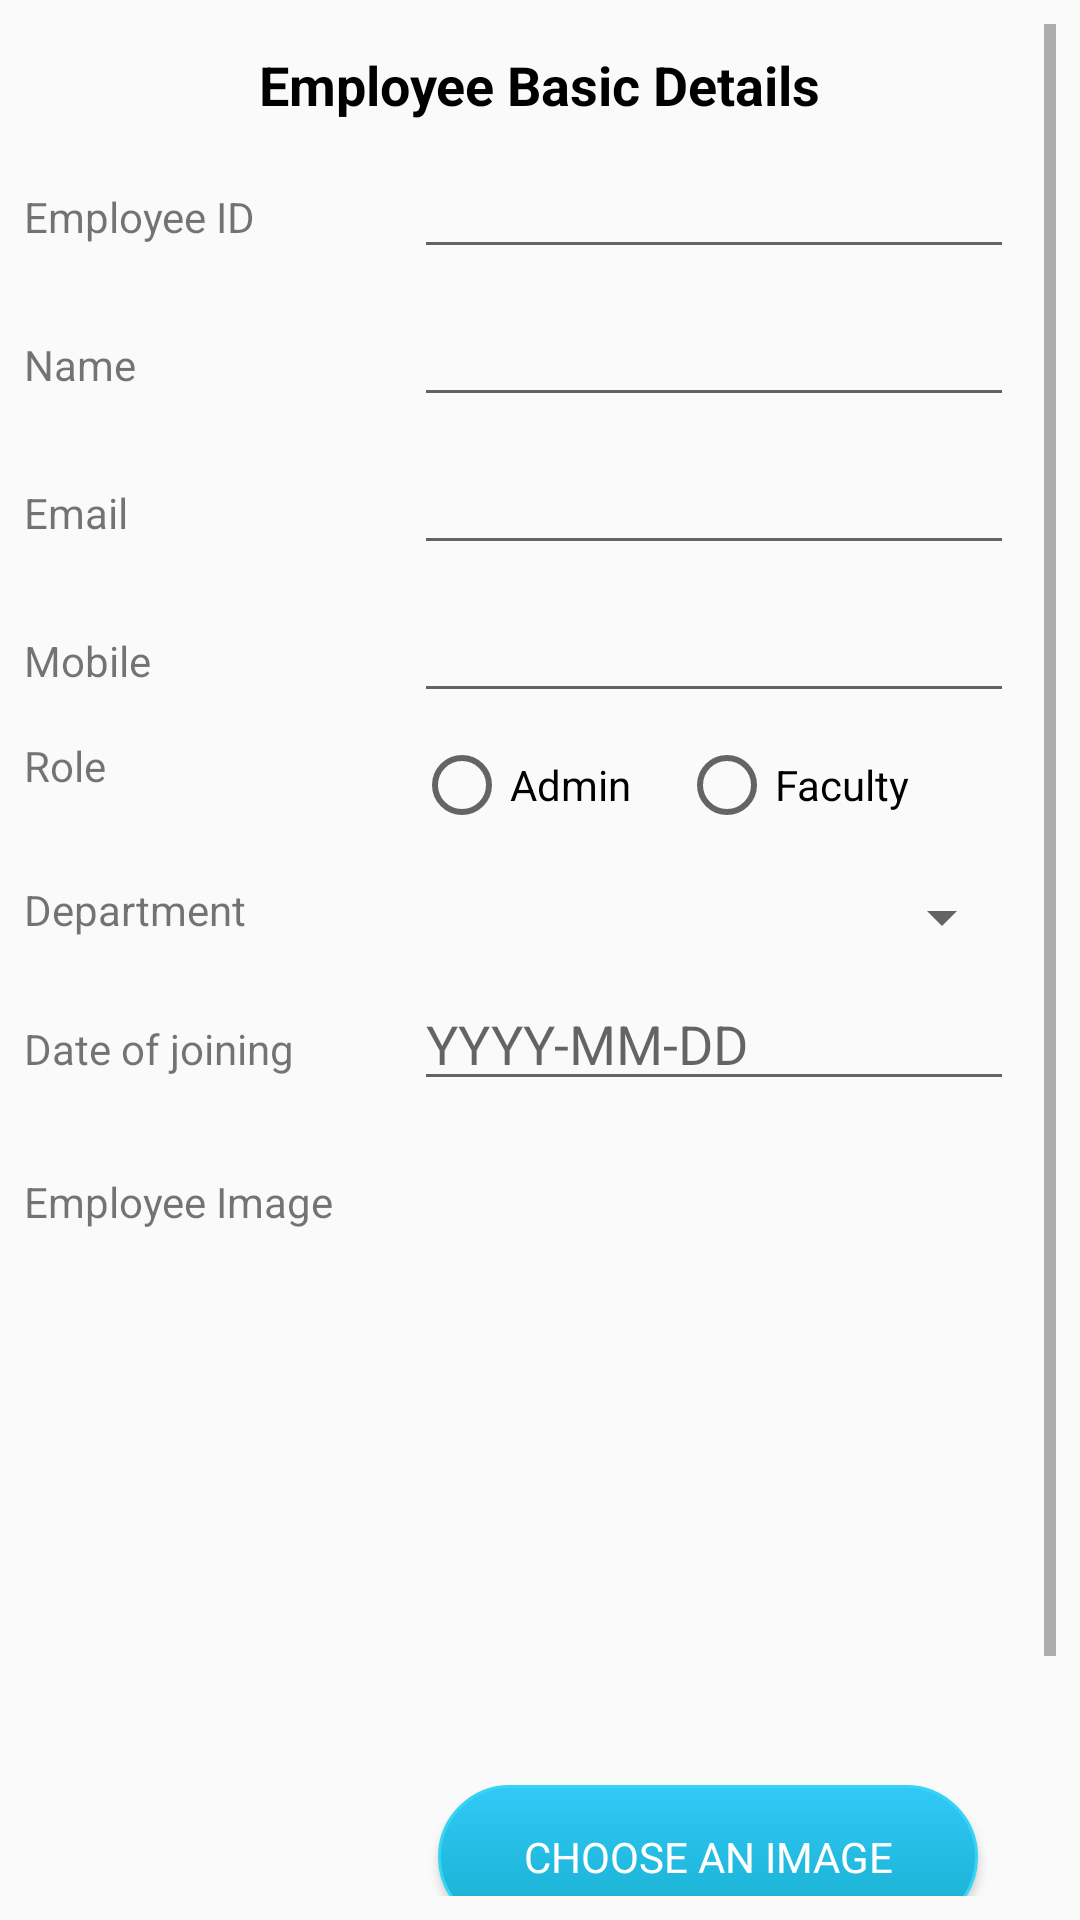

Write the Android layout XML for this screen, with the resource values it uses.
<!-- AndroidManifest.xml: application theme AppTheme -->
<!-- res/layout/activity_add_employee.xml -->
<?xml version="1.0" encoding="utf-8"?>
<ScrollView xmlns:android="http://schemas.android.com/apk/res/android"
    xmlns:app="http://schemas.android.com/apk/res-auto"
    xmlns:tools="http://schemas.android.com/tools"
    android:layout_width="match_parent"
    android:layout_height="match_parent"
    android:padding="8dp"
    tools:context=".AddEmployee">

    <LinearLayout
        android:layout_width="match_parent"
        android:layout_height="wrap_content"
        android:orientation="vertical">

        <TextView
            android:layout_width="wrap_content"
            android:layout_height="wrap_content"
            android:layout_gravity="center"
            android:layout_marginTop="8dp"
            android:layout_marginBottom="8dp"
            android:text="@string/emp_bsk_dtl"
            android:textColor="#000000"
            android:textSize="18sp"
            android:textStyle="bold" />

        <LinearLayout
            android:layout_width="match_parent"
            android:layout_height="wrap_content"
            android:layout_marginBottom="8dp">

            <TextView
                android:layout_width="130dp"
                android:layout_height="wrap_content"
                android:text="@string/emp_id" />

            <EditText
                android:id="@+id/et_emp_id"
                android:layout_width="200dp"
                android:layout_height="wrap_content"
                android:inputType="number"
                android:maxLength="10"
                android:maxLines="1" />
        </LinearLayout>

        <LinearLayout
            android:layout_width="match_parent"
            android:layout_height="wrap_content"
            android:layout_marginBottom="8dp">

            <TextView
                android:layout_width="130dp"
                android:layout_height="wrap_content"
                android:text="@string/stud_name" />

            <EditText
                android:id="@+id/et_emp_name"
                android:layout_width="200dp"
                android:layout_height="wrap_content"
                android:inputType="textPersonName"
                android:maxLength="50"
                android:maxLines="1" />
        </LinearLayout>

        <LinearLayout
            android:layout_width="match_parent"
            android:layout_height="wrap_content"
            android:layout_marginBottom="8dp">

            <TextView
                android:layout_width="130dp"
                android:layout_height="wrap_content"
                android:text="@string/stud_email" />

            <EditText
                android:id="@+id/et_emp_email"
                android:layout_width="200dp"
                android:layout_height="wrap_content"
                android:inputType="textEmailAddress"
                android:maxLength="50"
                android:maxLines="1" />
        </LinearLayout>

        <LinearLayout
            android:layout_width="match_parent"
            android:layout_height="wrap_content"
            android:layout_marginBottom="8dp">

            <TextView
                android:layout_width="130dp"
                android:layout_height="wrap_content"
                android:text="@string/mobile" />

            <EditText
                android:id="@+id/et_emp_mobile"
                android:layout_width="200dp"
                android:layout_height="wrap_content"
                android:inputType="phone"
                android:maxLength="15"
                android:maxLines="1" />
        </LinearLayout>


        <LinearLayout
            android:layout_width="match_parent"
            android:layout_height="wrap_content"
            android:layout_marginBottom="8dp">

            <TextView
                android:layout_width="130dp"
                android:layout_height="wrap_content"
                android:text="@string/emp_role" />

            <RadioGroup
                android:id="@+id/rg_emp_role"
                android:layout_width="200dp"
                android:layout_height="wrap_content"
                android:orientation="horizontal">

                <RadioButton
                    android:id="@+id/rb_emp_admin"
                    android:layout_width="wrap_content"
                    android:layout_height="wrap_content"
                    android:layout_marginRight="8dp"
                    android:text="@string/admin" />

                <RadioButton
                    android:id="@+id/rb_emp_faculty"
                    android:layout_width="wrap_content"
                    android:layout_height="wrap_content"
                    android:layout_marginLeft="8dp"
                    android:text="@string/faculty" />

            </RadioGroup>


        </LinearLayout>


        <LinearLayout
            android:layout_width="match_parent"
            android:layout_height="wrap_content"
            android:layout_marginTop="8dp"
            android:layout_marginBottom="8dp">

            <TextView
                android:layout_width="130dp"
                android:layout_height="wrap_content"
                android:text="@string/department" />

            <Spinner
                android:id="@+id/spnr_emp_department"
                android:layout_width="200dp"
                android:layout_height="wrap_content" />
        </LinearLayout>

        <LinearLayout
            android:layout_width="match_parent"
            android:layout_height="wrap_content"
            android:layout_marginBottom="8dp">

            <TextView
                android:layout_width="130dp"
                android:layout_height="wrap_content"
                android:text="@string/emp_doj" />

            <EditText
                android:id="@+id/et_emp_doj"
                android:layout_width="200dp"
                android:layout_height="wrap_content"
                android:hint="@string/date_formate"
                android:inputType="date"
                android:maxLength="10"
                android:maxLines="1" />
        </LinearLayout>

        <LinearLayout
            android:layout_width="match_parent"
            android:layout_height="wrap_content"
            android:layout_marginTop="16dp"
            android:layout_marginBottom="8dp">

            <TextView
                android:layout_width="130dp"
                android:layout_height="wrap_content"
                android:text="@string/emp_image" />

            <LinearLayout
                android:layout_width="200dp"
                android:layout_height="wrap_content"
                android:orientation="vertical">

                <ImageView
                    android:id="@+id/iv_emp_image_preview"
                    android:layout_width="180dp"
                    android:layout_height="180dp"
                    android:layout_margin="8dp"
                    android:src="@drawable/ic_person_black_24dp" />

                <Button
                    android:id="@+id/btn_emp_image_pick"
                    android:layout_width="180dp"
                    android:layout_height="wrap_content"
                    android:layout_margin="8dp"
                    android:background="@drawable/button_enabled"
                    android:text="@string/stud_image_choose"
                    android:textColor="@android:color/white" />
            </LinearLayout>
        </LinearLayout>

        <View style="@style/divider" />

        <Button
            android:id="@+id/btn_submit_emp_details"
            android:layout_width="200dp"
            android:layout_height="wrap_content"
            android:layout_gravity="center"
            android:layout_margin="8dp"
            android:background="@drawable/button_enabled"
            android:text="@string/submit"
            android:textColor="@android:color/white" />


    </LinearLayout>

</ScrollView>
<!-- resources referenced by this layout -->
<resources>
  <!-- drawable button_enabled (drawable-v24) -->
  <?xml version="1.0" encoding="utf-8"?>
  <selector xmlns:android="http://schemas.android.com/apk/res/android">
      <item android:state_pressed="true">
          <shape android:shape="rectangle">
              <corners android:radius="30dp" />
              <stroke android:width="1dp" android:color="#34D5F4" />
              <gradient android:angle="-90" android:endColor="#32C9F8" android:startColor="#16AFCD" />
          </shape>
      </item>
      <item android:state_focused="true">
          <shape android:shape="rectangle">
              <corners android:radius="30dp" />
              <stroke android:width="1dp" android:color="#34D5F4" />
  
              <solid android:color="#16AFCD" />
          </shape>
      </item>
      <item>
          <shape android:shape="rectangle">
              <corners android:radius="30dp" />
              <stroke android:width="1dp" android:color="#34D5F4" />
              <gradient android:angle="-90" android:endColor="#16AFCD" android:startColor="#32C9F8" />
          </shape>
      </item>
  </selector>
  <string name="admin">Admin</string>
  <string name="date_formate">YYYY-MM-DD</string>
  <string name="department">Department</string>
  <string name="emp_bsk_dtl">Employee Basic Details</string>
  <string name="emp_doj">Date of joining</string>
  <string name="emp_id">Employee ID</string>
  <string name="emp_image">Employee Image</string>
  <string name="emp_role">Role</string>
  <string name="faculty">Faculty</string>
  <string name="mobile">Mobile</string>
  <string name="stud_email">Email</string>
  <string name="stud_image_choose">Choose an Image</string>
  <string name="stud_name">Name</string>
  <string name="submit">Submit</string>
  <style name="divider">
          <item name="android:layout_width">match_parent</item>
          <item name="android:layout_height">1dp</item>
          <item name="android:layout_margin">5dp</item>
          <item name="android:background">@android:color/darker_gray</item>
      </style>
  <style name="AppTheme" parent="Theme.AppCompat.Light.DarkActionBar">
          
          <item name="colorPrimary">@color/colorPrimary</item>
          <item name="colorPrimaryDark">@color/colorPrimaryDark</item>
          <item name="android:fontFamily">sans-serif</item>
          <item name="colorAccent">@color/colorAccent</item>
      </style>
  <!-- not gathered from this repository: default colours our renderer supplied (Android Studio template values) -->
  <color name="colorPrimary">#FF6200EE</color>
  <color name="colorPrimaryDark">#FF3700B3</color>
  <color name="colorAccent">#FF03DAC5</color>
</resources>
